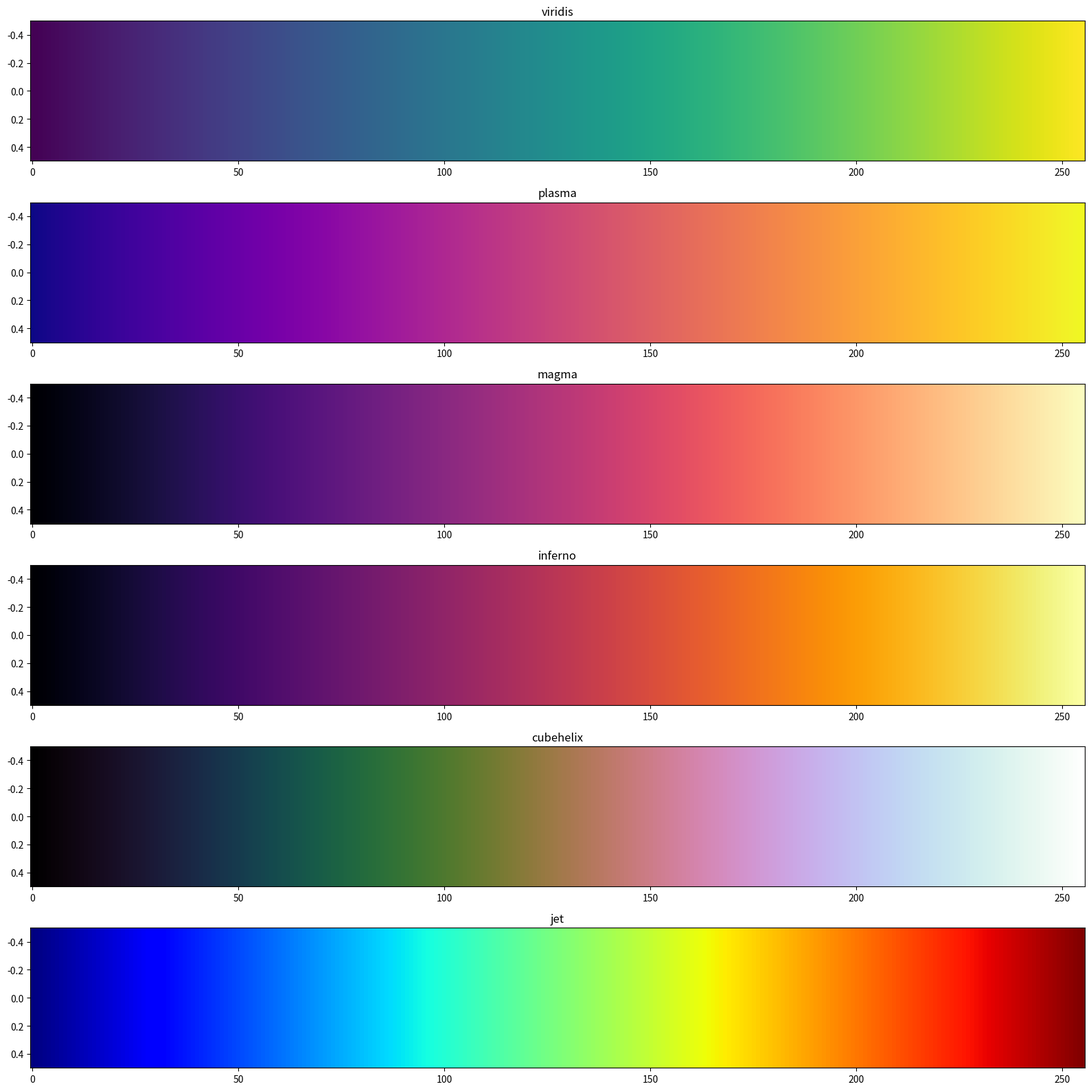
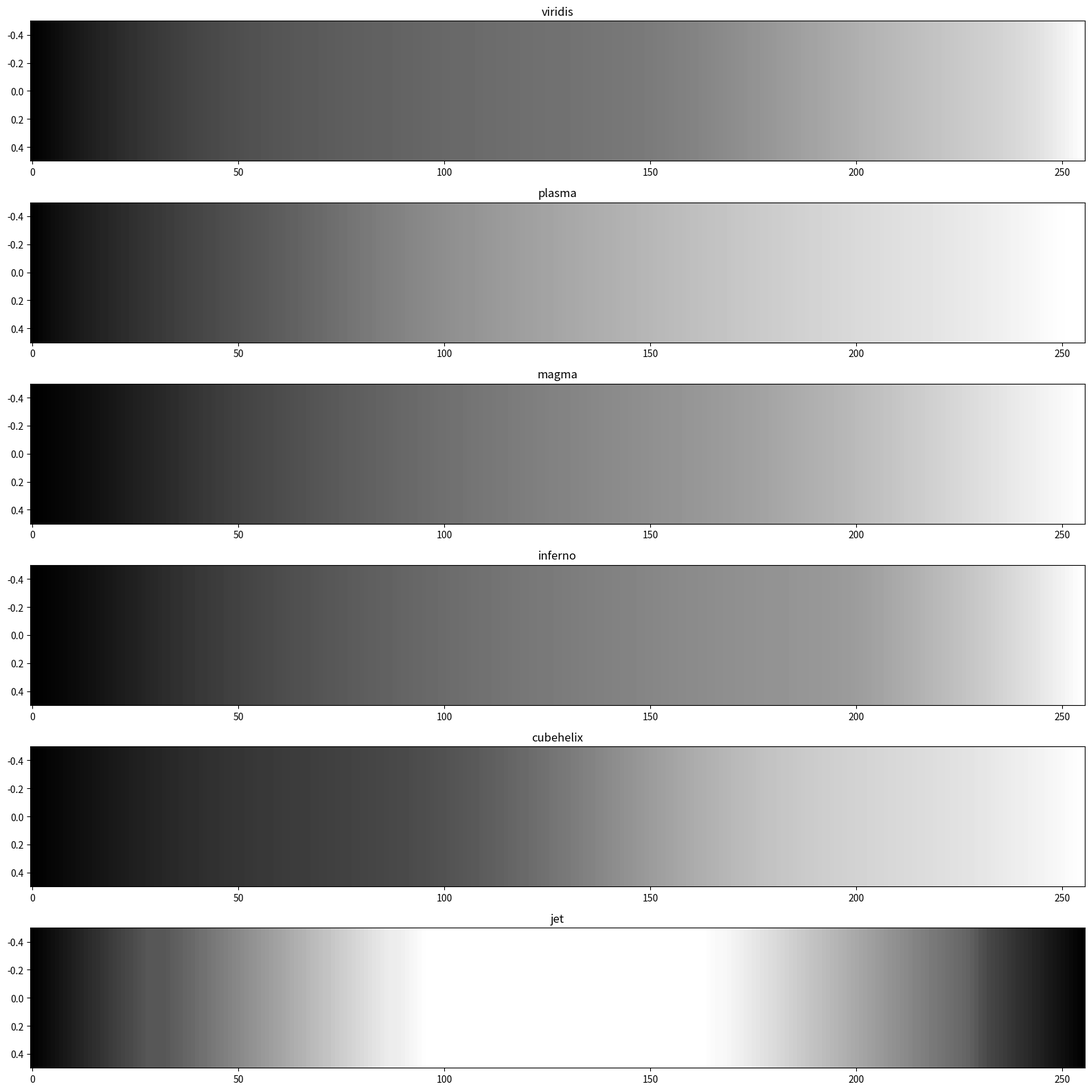

These figures' Python source, in order:
import numpy as np
import matplotlib as mpl
from matplotlib import _pylab_helpers
from matplotlib.rcsetup import interactive_bk as _interactive_bk
import matplotlib.pyplot as plt
import matplotlib.patches
from mpl_toolkits.mplot3d import Axes3D
import os
import time


def setup_for_latex(font_size=28):
    # mpl.rc("font", **{"family": "sans-serif", "sans-serif": ["Helvetica"]})
    mpl.rc("text", usetex=True)
    params = {
        "legend.fontsize": "large",
        "axes.labelsize": font_size,
        "axes.titlesize": font_size,
        "xtick.labelsize": font_size * 0.75,
        "ytick.labelsize": font_size * 0.75,
        "axes.titlepad": 25,
    }
    plt.rcParams.update(params)


def save(path, remove_axis=False, dpi=300, fig=None):
    if fig is None:
        fig = plt.gcf()
    dirname = os.path.dirname(path)
    if dirname != "" and not os.path.exists(dirname):
        os.makedirs(dirname)
    if remove_axis:
        for ax in fig.axes:
            ax.axis("off")
            ax.margins(0, 0)
        fig.subplots_adjust(
            top=1, bottom=0, right=1, left=0, hspace=0, wspace=0
        )
        for ax in fig.axes:
            ax.xaxis.set_major_locator(plt.NullLocator())
            ax.yaxis.set_major_locator(plt.NullLocator())
    fig.savefig(path, dpi=dpi, bbox_inches="tight", pad_inches=0)


def non_annoying_pause(interval, focus_figure=False):
    # interval is in seconds
    # https://github.com/matplotlib/matplotlib/issues/11131
    backend = mpl.rcParams["backend"]
    if backend in _interactive_bk:
        figManager = _pylab_helpers.Gcf.get_active()
        if figManager is not None:
            canvas = figManager.canvas
            if canvas.figure.stale:
                canvas.draw()
            if focus_figure:
                plt.show(block=False)
            canvas.start_event_loop(interval)
            return
    time.sleep(interval)


def remove_all_ticks(fig=None):
    if fig is None:
        fig = plt.gcf()
    for ax in fig.axes:
        ax.axes.get_xaxis().set_visible(False)
        ax.axes.get_yaxis().set_visible(False)


def tight_no_ticks(fig=None):
    if fig is None:
        fig = plt.gcf()
    fig.tight_layout()
    remove_all_ticks(fig=fig)


def tight_no_ticks_show(fig=None):
    tight_no_ticks()
    plt.show()


def maximize_window():
    mng = plt.get_current_fig_manager()
    mng.full_screen_toggle()


def image_colorcode(
    im_, cmap="viridis", vmin=None, vmax=None, nan_color=(1, 1, 1)
):
    cm = plt.get_cmap(cmap)
    im = im_.copy()
    if vmin is None:
        vmin = np.nanmin(im)
    if vmax is None:
        vmax = np.nanmax(im)
    mask = np.logical_not(np.isfinite(im))
    im[mask] = vmin
    im = (im.clip(vmin, vmax) - vmin) / (vmax - vmin)
    im = cm(im)
    im = im[..., :3]
    im[mask] = nan_color
    return im


def image_matrix(ims, bgval=0, x=1, y=1):
    n = len(ims)
    cols = x * int(np.ceil(np.sqrt(n / (x * y))))
    rows = y * int(np.ceil(np.sqrt(n / (x * y))))
    if (rows - 1) * cols >= n:
        rows -= 1
    if rows * (cols - 1) >= n:
        cols -= 1
    h = ims[0].shape[0]
    w = ims[0].shape[1]
    mat = np.full(
        (rows * h, cols * w, *ims[0].shape[2:]), bgval, dtype=ims[0].dtype
    )
    idx = 0
    for r in range(rows):
        for c in range(cols):
            if idx < n:
                mat[r * h : (r + 1) * h, c * w : (c + 1) * w] = ims[idx]
                idx += 1
    return mat


def image_cat2(ims, cmap="viridis", default=(0, 0, 0), max_ims_per_row=None):
    # ims ... 2d list of images
    if max_ims_per_row is not None:
        ims_ = []
        for im_row in ims:
            row = []
            for im in im_row:
                row.append(im)
                if len(row) == max_ims_per_row:
                    ims_.append(row)
                    row = []
            if len(row) > 0:
                ims_.append(row)
        ims = ims_

    rows, cols = 0, 0
    for row in ims:
        max_r, c = 0, 0
        for im in row:
            if im is None:
                continue
            h, w = im.shape[0], im.shape[1]
            max_r = max(max_r, h)
            c += w
        rows += max_r
        cols = max(cols, c)

    out = np.zeros((rows, cols, 3), dtype=im.dtype)
    out[..., :] = default
    offr = 0
    for row in ims:
        max_r, offc = 0, 0
        for im in row:
            if im is None:
                continue
            h, w = im.shape[0], im.shape[1]
            out[offr : offr + h, offc : offc + w] = im
            max_r = max(max_r, h)
            offc += w
        offr += max_r

    return out


def depthshow(depth, *args, ax=None, **kwargs):
    if ax is None:
        ax = plt.gca()
    d = depth.copy()
    d[d <= 0] = np.NaN
    ax.imshow(d, *args, **kwargs)


def normalshow(normals, *args, ax=None, **kwargs):
    if ax is None:
        ax = plt.gca()
    normals = 0.5 * normals + 0.5
    ax.imshow(normals, *args, **kwargs)


def create_ax_3d(fig=None):
    if fig is None:
        fig = plt.gcf()
    return fig.add_subplot(111, projection="3d")


def axis_equal_3d(ax=None):
    if ax is None:
        ax = plt.gca()
    extents = np.array(
        [getattr(ax, "get_{}lim".format(dim))() for dim in "xyz"]
    )
    sz = extents[:, 1] - extents[:, 0]
    centers = np.mean(extents, axis=1)
    maxsize = max(abs(sz))
    r = maxsize / 2
    for ctr, dim in zip(centers, "xyz"):
        getattr(ax, "set_{}lim".format(dim))(ctr - r, ctr + r)


def axis_label_3d(ax=None, x="x", y="y", z="z"):
    if ax is None:
        ax = plt.gca()
    ax.set_xlabel(x)
    ax.set_ylabel(y)
    ax.set_zlabel(z)


def _cmap(name, cm_data, reverse=False):
    cmap = mpl.colors.LinearSegmentedColormap.from_list(name, cm_data)
    if reverse:
        return cmap.reversed()
    else:
        return cmap


if __name__ == "__main__":
    cmaps = ["viridis", "plasma", "magma", "inferno", "cubehelix", "jet"]
    n = len(cmaps)

    plt.figure(figsize=(16, 16))
    for cidx, cmap in enumerate(cmaps):
        ax = plt.subplot(n, 1, 1 + cidx)
        ax.imshow(np.linspace(0, 1, 256)[None, :], aspect="auto", cmap=cmap)
        ax.title.set_text(cmap)
    plt.tight_layout()

    plt.figure(figsize=(16, 16))
    for cidx, cmap in enumerate(cmaps):
        cm = plt.get_cmap(cmap)
        im = cm(np.linspace(0, 1, 256)[None, :])
        ax = plt.subplot(n, 1, 1 + cidx)
        # im[..., :3] = np.mean(im[...,:3], axis=2, keepdims=True)
        # ax.imshow(im, aspect='auto')
        im = np.mean(im[..., :3], axis=2)
        ax.imshow(im, aspect="auto", cmap="gray")
        ax.title.set_text(cmap)
    plt.tight_layout()

    plt.show()
